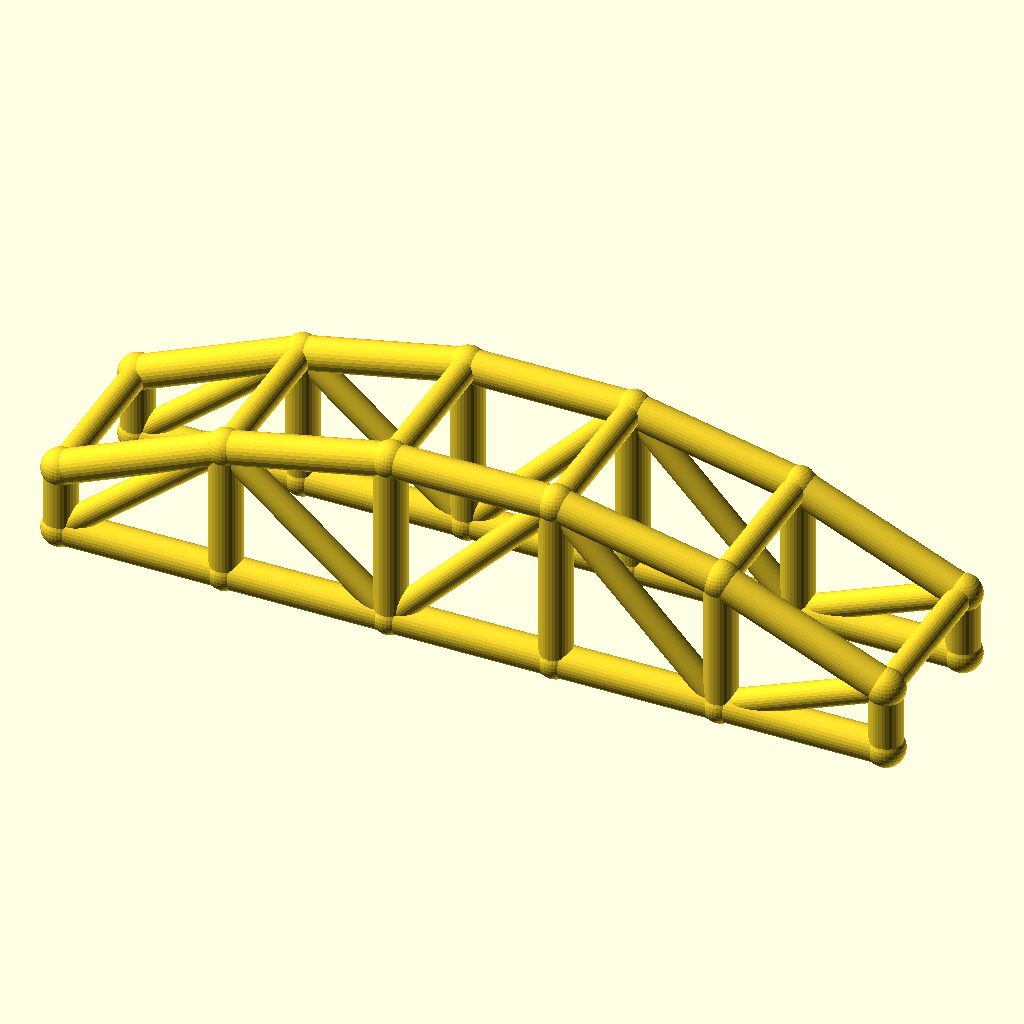
Cell 1: the model at its default parameters.
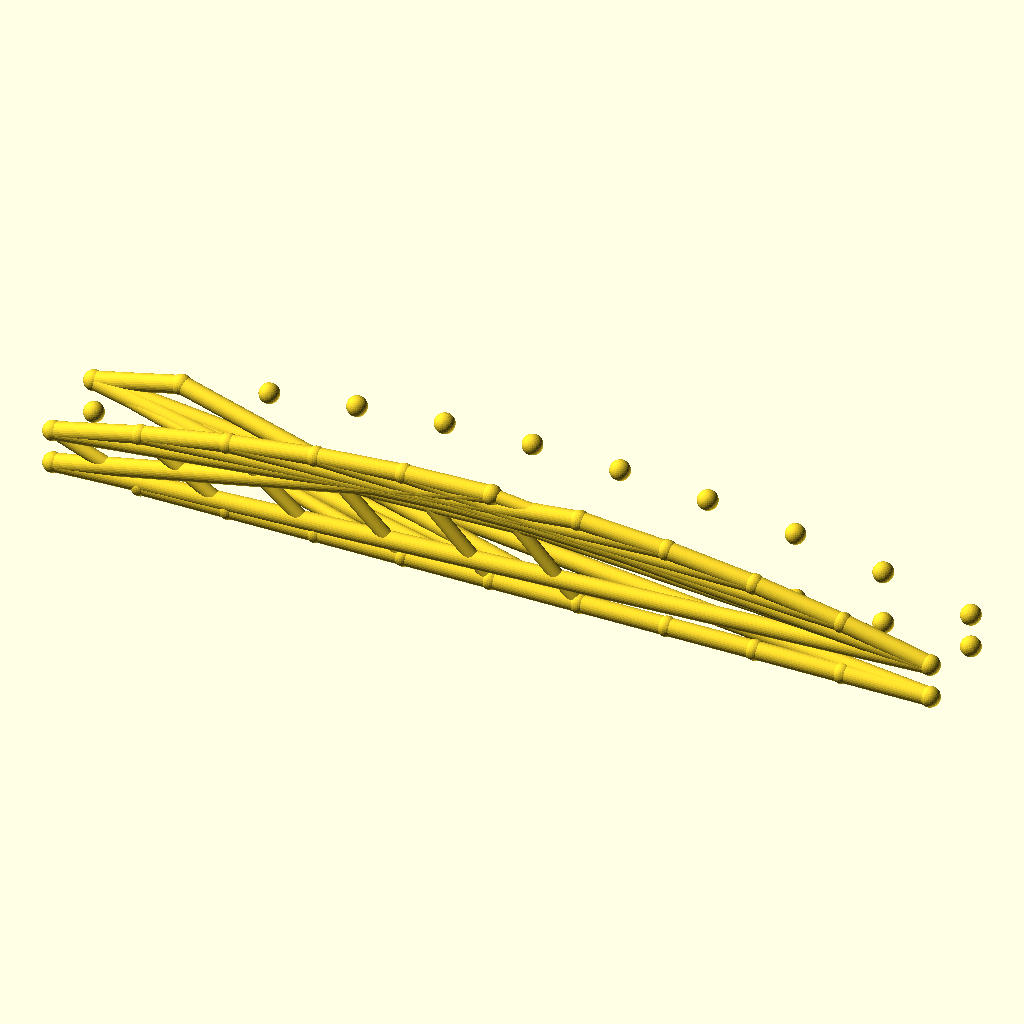
Cell 2: the same model with bays = 10.
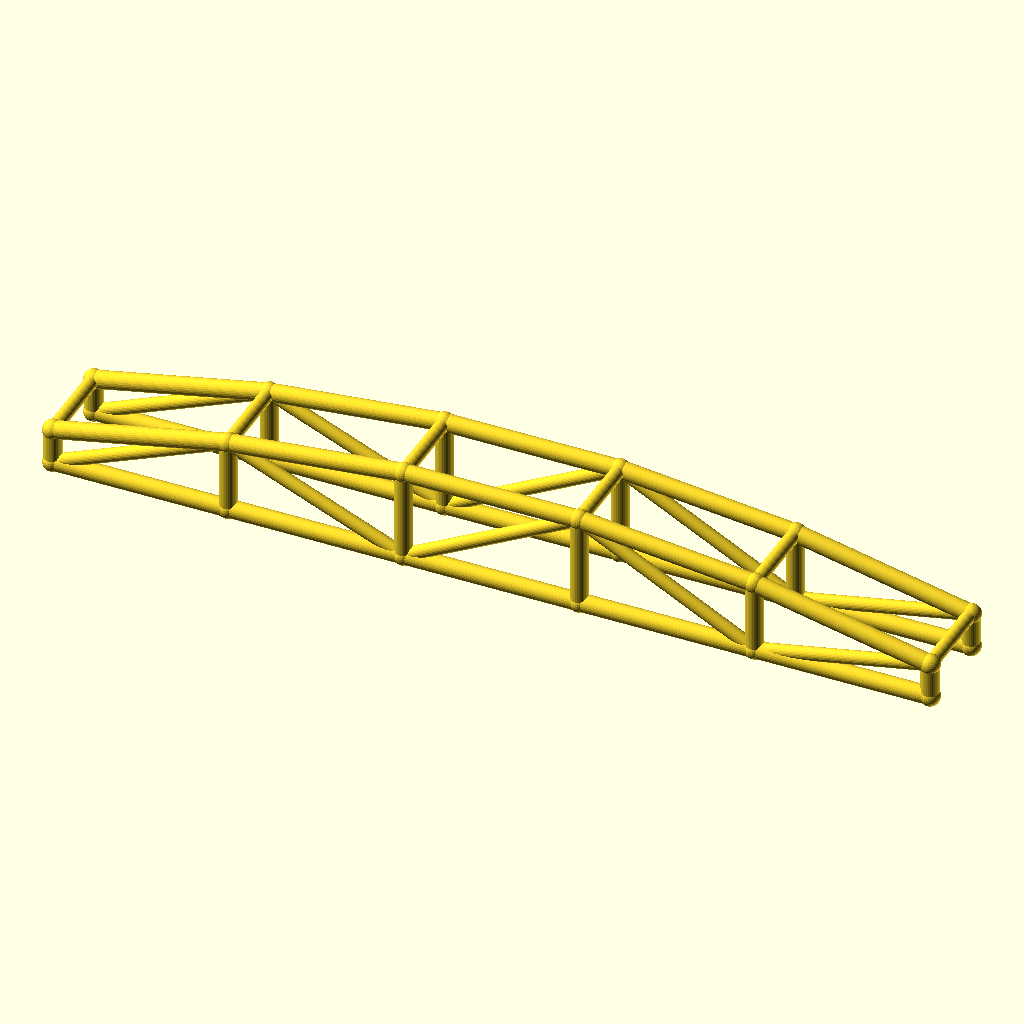
Cell 3: the same model with arch_bay = 60.
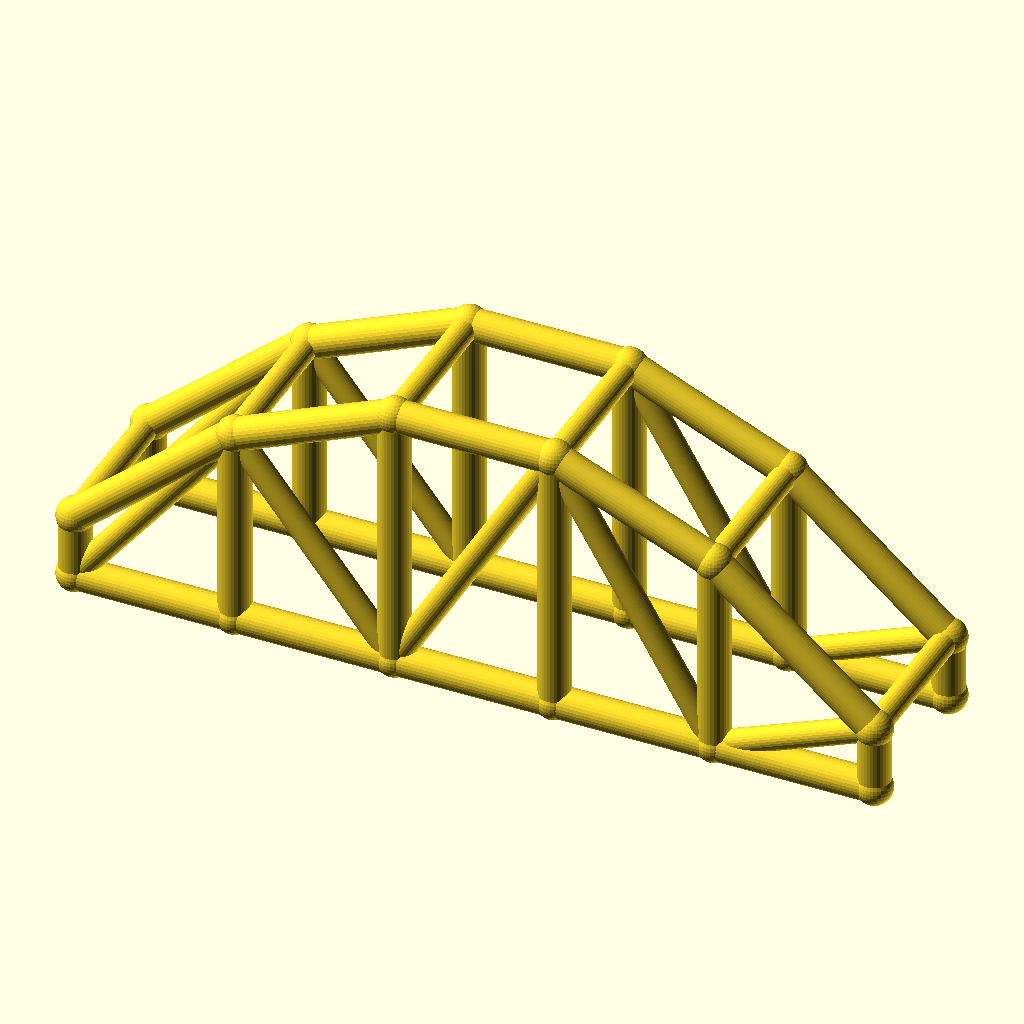
Cell 4 — rise set to 40, the other parameters unchanged.
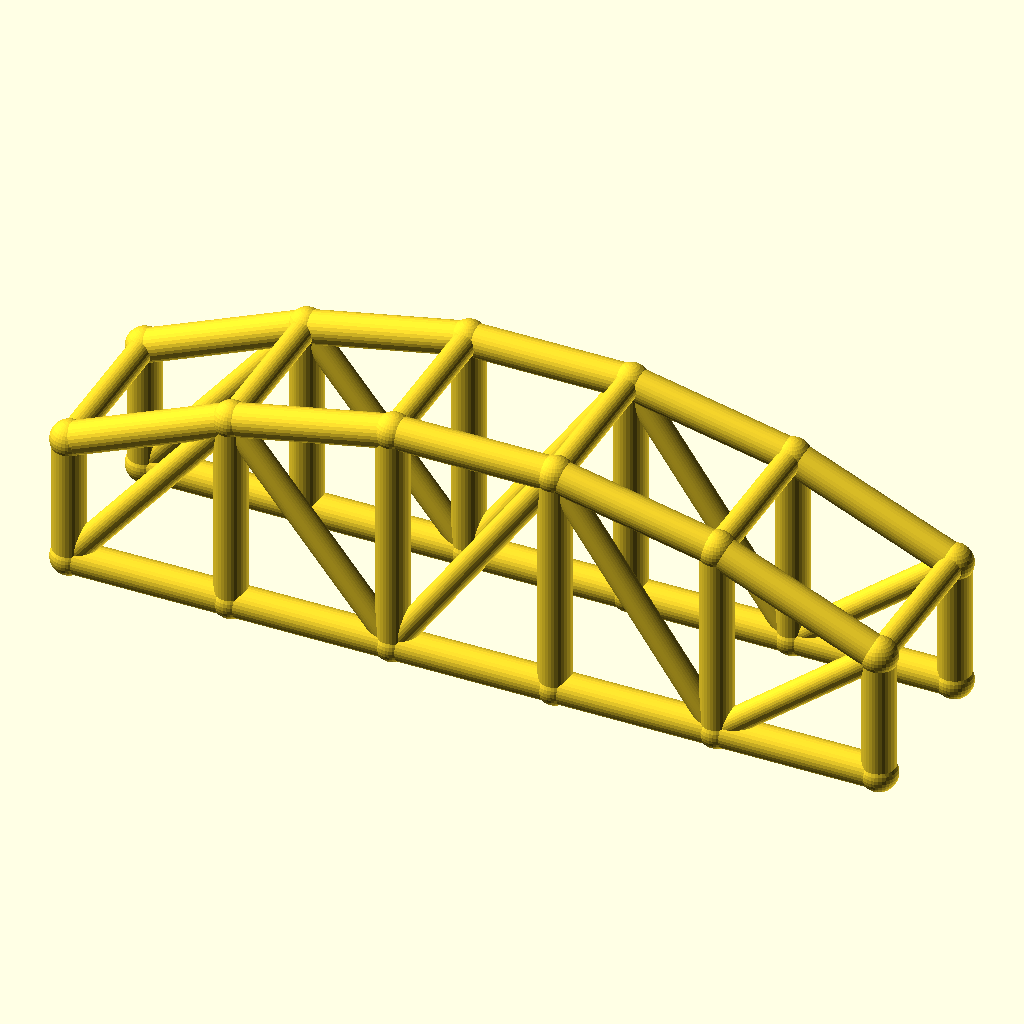
Cell 5: the same model with col_h = 24.
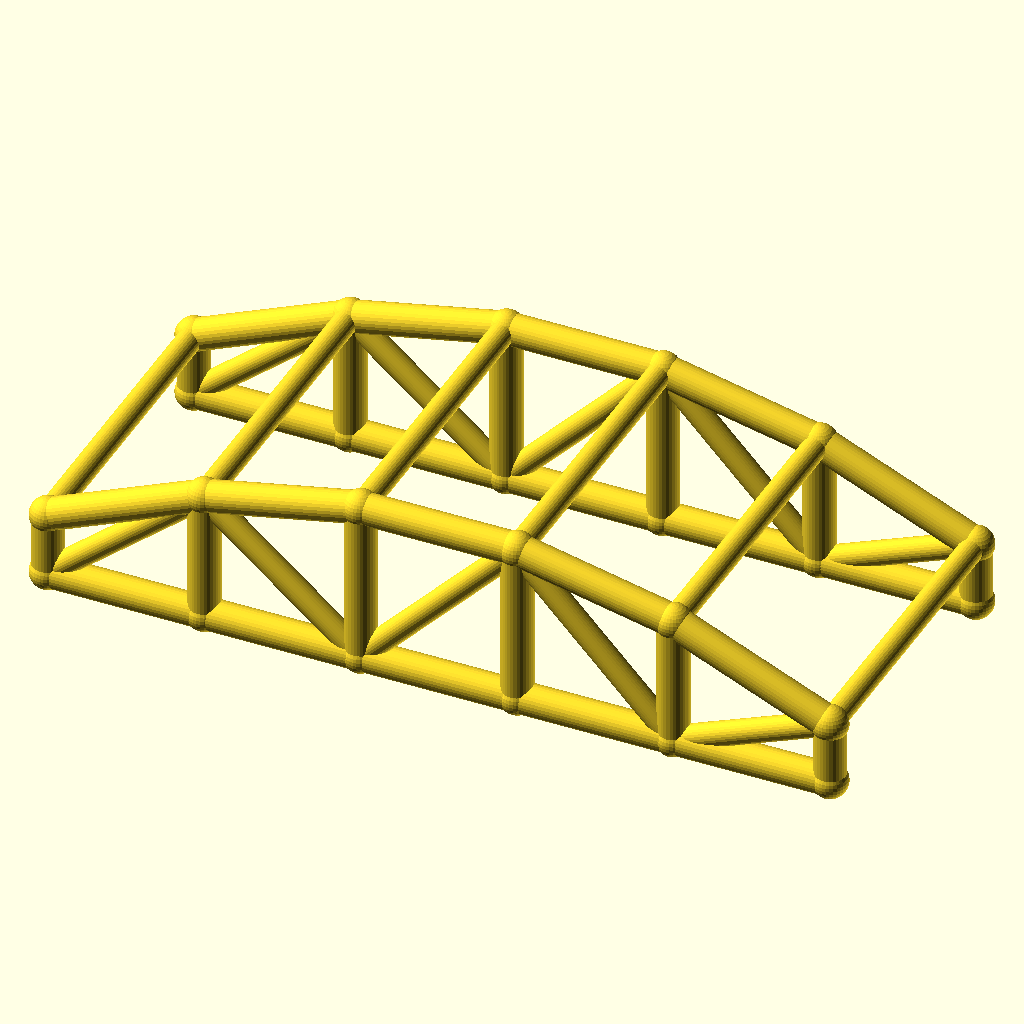
Cell 6 — arch_w set to 60, the other parameters unchanged.
The same orthographic view direction (rotation 55°, 0°, 25°; colour scheme Cornfield) for every cell, with the view re-fitted per cell, so scale and position can differ between cells.
OpenSCAD source file optional_data/data/wire3/archtruss/scene_0225.scad:
$fn = 32;

// ----------------------------------------------------------------------
// Arch truss pair: 5 bays of 30 mm, rise 20 mm
// ----------------------------------------------------------------------

// --- parameters (mm) ---
bays = 5;                 // number of arch bays
arch_bay = 30;            // bay length, X
rise = 20;                // arch rise over the tie
col_h = 12;               // end post height
arch_w = 30;              // distance between the two trusses, Y
chord_r = 3;              // chord radius
brace_r = 2.3;            // web and cross brace radius
joint_r = 3.4;            // joint ball radius

bbox_x = bays * arch_bay + 2 * joint_r;  // overall X, joints included
bbox_y = arch_w + 2 * joint_r;  // overall Y, joints included
bbox_z = col_h + rise + 2 * joint_r;  // overall Z, joints included
chord_d = 2 * chord_r;  // chord stock diameter
brace_d = 2 * brace_r;  // web stock diameter
arch_span = bays * arch_bay;  // truss span
crown_z = col_h + rise;  // crown height over the tie
nodes = concat([for (i = [0 : bays]) [i * arch_bay, 0, col_h + 4 * rise * (i / bays) * (1 - i / bays)]], [for (i = [0 : bays]) [i * arch_bay, 0, 0]], [for (i = [0 : bays]) [i * arch_bay, arch_w, col_h + 4 * rise * (i / bays) * (1 - i / bays)]], [for (i = [0 : bays]) [i * arch_bay, arch_w, 0]]);

module member(a, b, r) {
  /* round stock from joint a to joint b, ends buried in the joint balls */
  d = b - a;
  length = norm(d);
  translate(a) rotate([0, acos(d[2] / length), atan2(d[1], d[0])])
    cylinder(h = length, r = r);
}

module joint(p, r) {
  /* ball at the joint centre, fatter than every member meeting there */
  translate(p) sphere(r = r);
}

/* members - each call is one graph edge */
member(nodes[0], nodes[1], chord_r);
member(nodes[6], nodes[7], chord_r);
member(nodes[1], nodes[2], chord_r);
member(nodes[7], nodes[8], chord_r);
member(nodes[2], nodes[3], chord_r);
member(nodes[8], nodes[9], chord_r);
member(nodes[3], nodes[4], chord_r);
member(nodes[9], nodes[10], chord_r);
member(nodes[4], nodes[5], chord_r);
member(nodes[10], nodes[11], chord_r);
member(nodes[0], nodes[6], chord_r);
member(nodes[1], nodes[7], chord_r);
member(nodes[2], nodes[8], chord_r);
member(nodes[3], nodes[9], chord_r);
member(nodes[4], nodes[10], chord_r);
member(nodes[5], nodes[11], chord_r);
member(nodes[6], nodes[1], brace_r);
member(nodes[1], nodes[8], brace_r);
member(nodes[8], nodes[3], brace_r);
member(nodes[3], nodes[10], brace_r);
member(nodes[10], nodes[5], brace_r);
member(nodes[12], nodes[13], chord_r);
member(nodes[18], nodes[19], chord_r);
member(nodes[13], nodes[14], chord_r);
member(nodes[19], nodes[20], chord_r);
member(nodes[14], nodes[15], chord_r);
member(nodes[20], nodes[21], chord_r);
member(nodes[15], nodes[16], chord_r);
member(nodes[21], nodes[22], chord_r);
member(nodes[16], nodes[17], chord_r);
member(nodes[22], nodes[23], chord_r);
member(nodes[12], nodes[18], chord_r);
member(nodes[13], nodes[19], chord_r);
member(nodes[14], nodes[20], chord_r);
member(nodes[15], nodes[21], chord_r);
member(nodes[16], nodes[22], chord_r);
member(nodes[17], nodes[23], chord_r);
member(nodes[18], nodes[13], brace_r);
member(nodes[13], nodes[20], brace_r);
member(nodes[20], nodes[15], brace_r);
member(nodes[15], nodes[22], brace_r);
member(nodes[22], nodes[17], brace_r);
member(nodes[0], nodes[12], brace_r);
member(nodes[1], nodes[13], brace_r);
member(nodes[2], nodes[14], brace_r);
member(nodes[3], nodes[15], brace_r);
member(nodes[4], nodes[16], brace_r);
member(nodes[5], nodes[17], brace_r);

/* joint balls */
for (p = nodes) joint(p, joint_r);
Customizer parameters (derived from the source; name, type, default, range or options):
bays: number, default 5
arch_bay: number, default 30
rise: number, default 20
col_h: number, default 12
arch_w: number, default 30
chord_r: number, default 3
brace_r: number, default 2.3
joint_r: number, default 3.4
